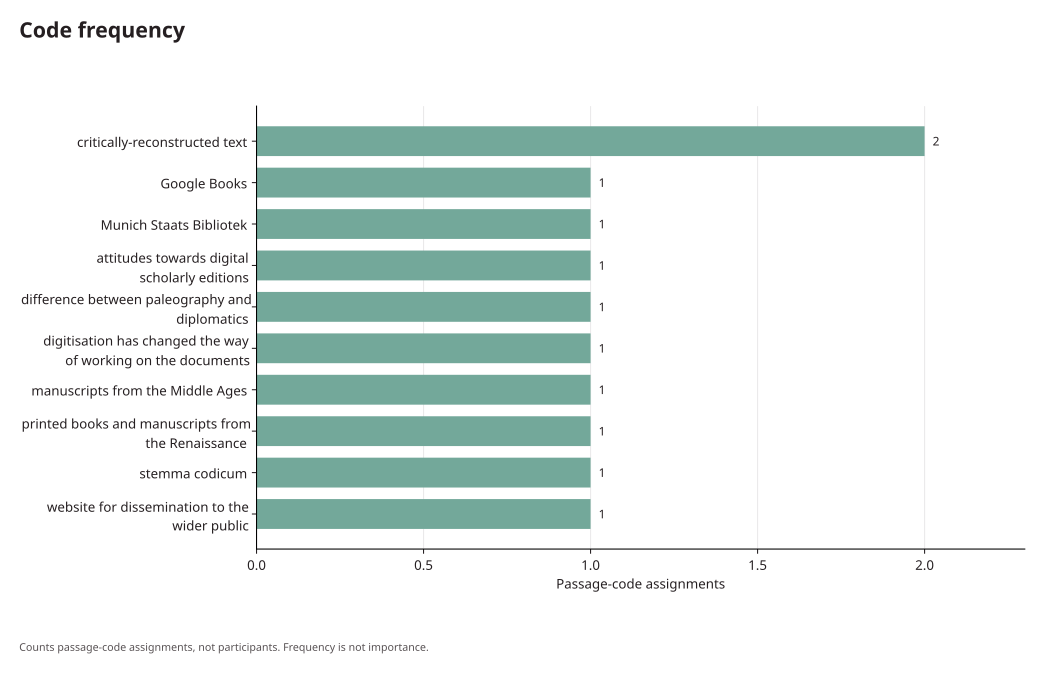

Source data for this figure (header and first rows):
code, count
critically-reconstructed text, 2
Google Books, 1
Munich Staats Bibliotek, 1
attitudes towards digital scholarly edit…, 1
difference between paleography and diplo…, 1
digitisation has changed the way of work…, 1
manuscripts from the Middle Ages, 1
printed books and manuscripts from the R…, 1
stemma codicum, 1
website for dissemination to the wider p…, 1
